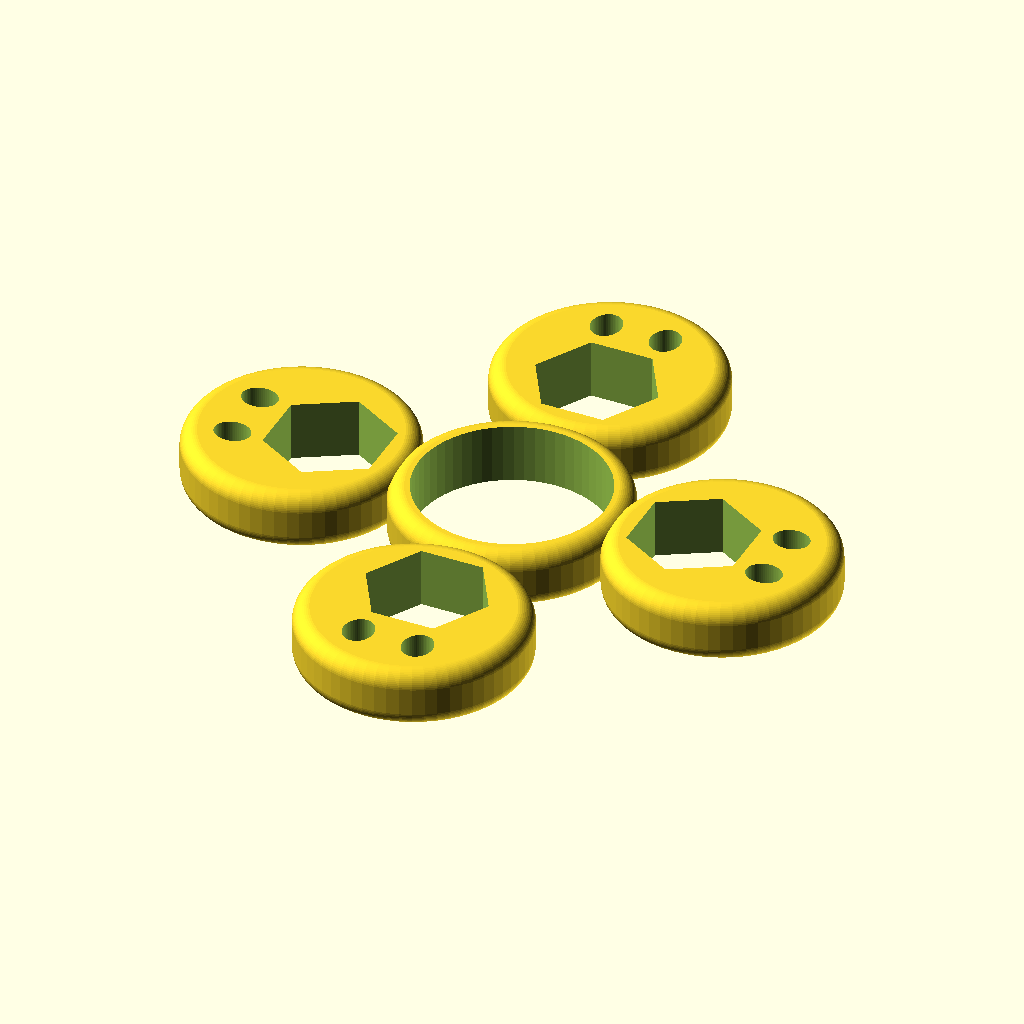
Cell 1: the model at its default parameters.
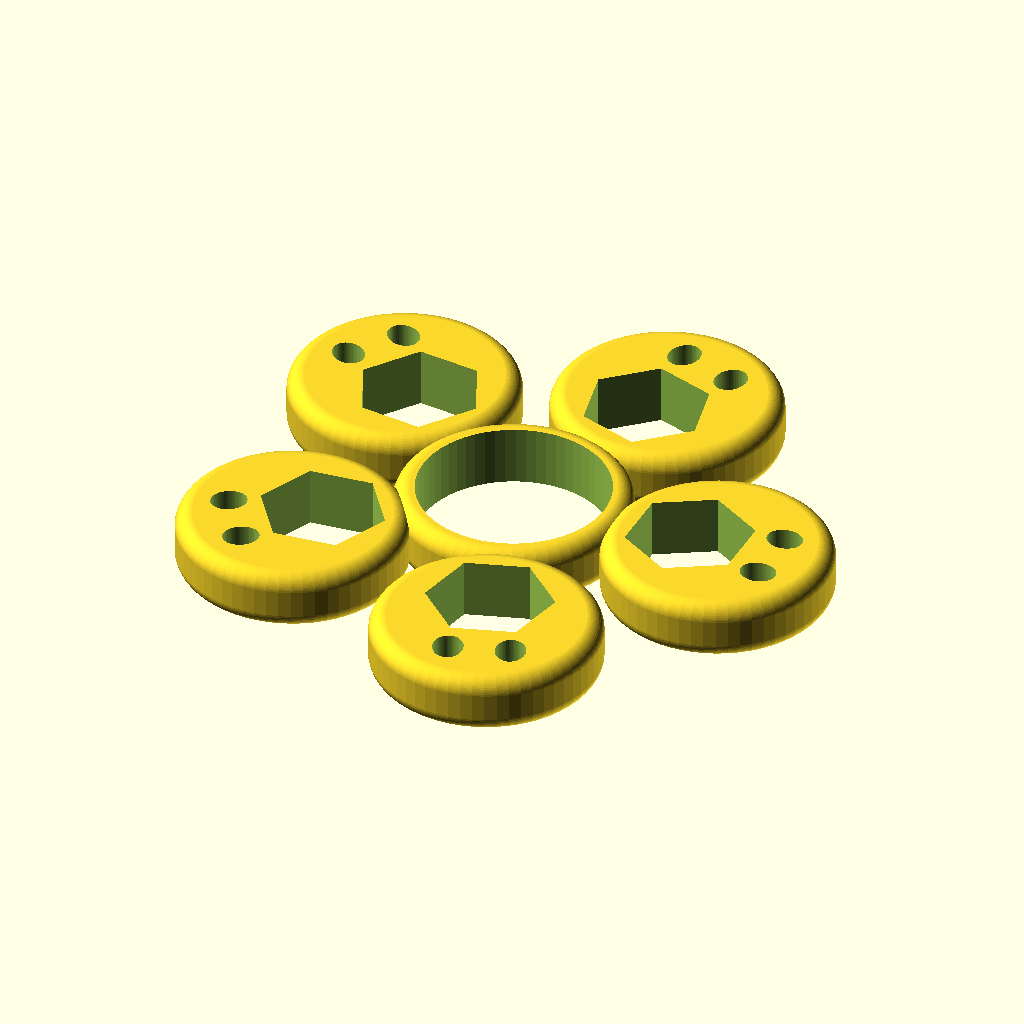
Cell 2: faces = 5 (everything else at default).
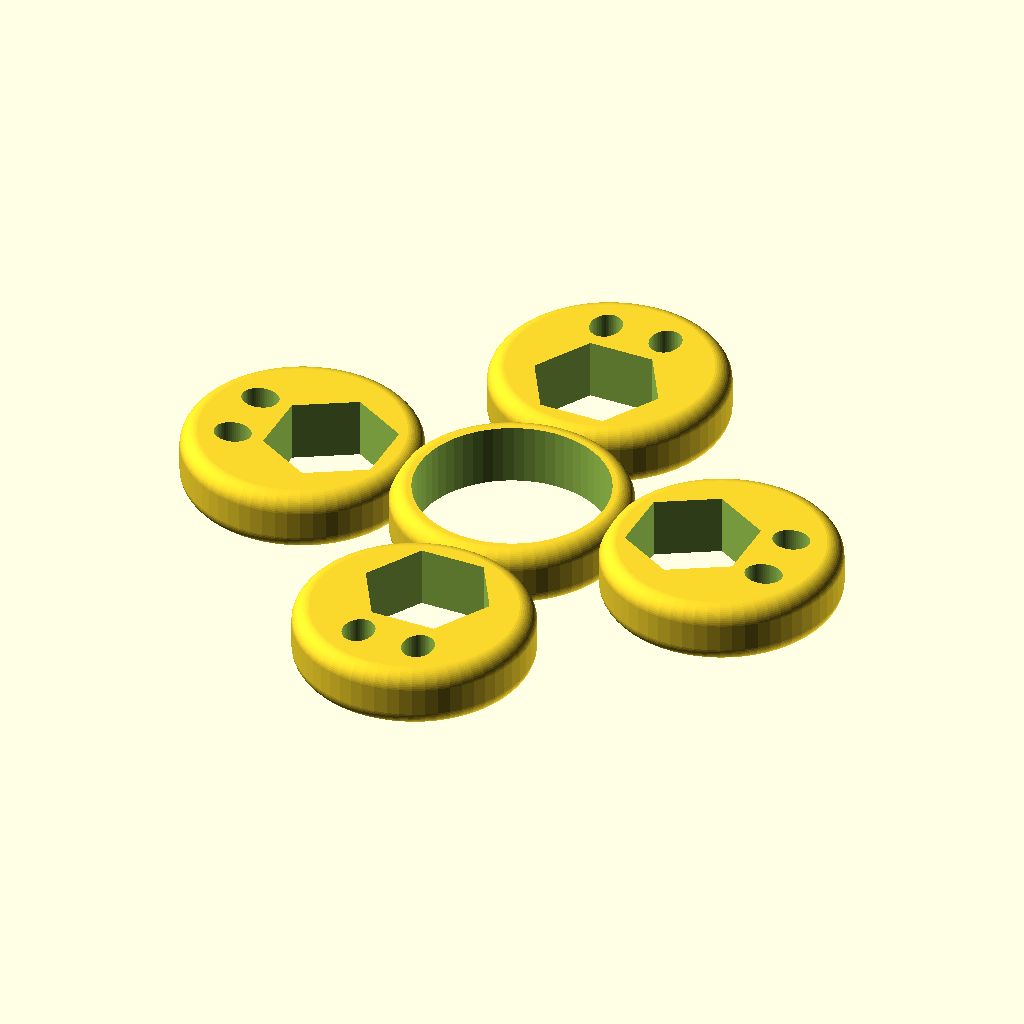
Cell 3: whichWeight = "M8" (everything else at default).
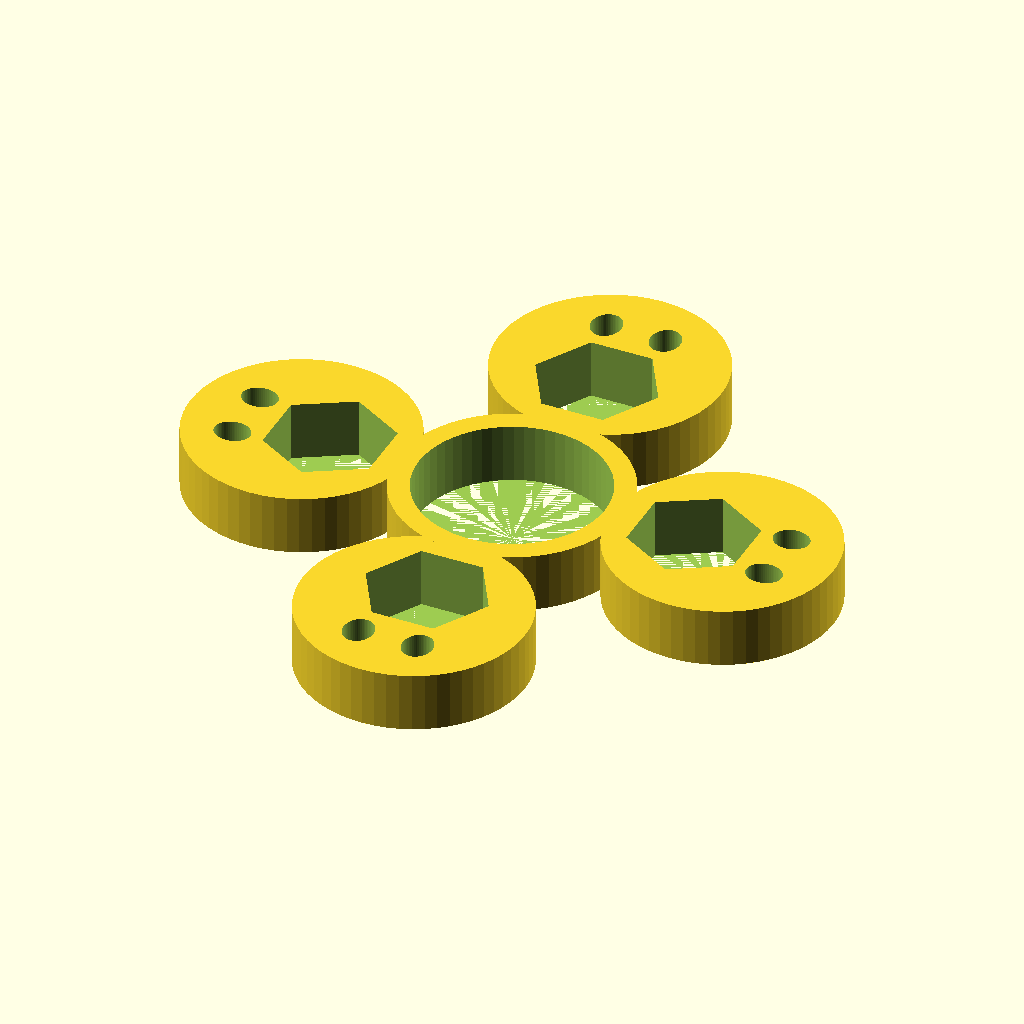
Cell 4 — radius set to 0, the other parameters unchanged.
The same orthographic view direction (rotation 55°, 0°, 25°; colour scheme Cornfield) for every cell, with the view re-fitted per cell, so scale and position can differ between cells.
The OpenSCAD source (scadFiles/2127514/3352072.scad):
// lucina

// 2017-02-21



// preview[view:south, tilt:top]



// the number of faces

faces = 4; //[2,3,4,5,6]



// the type of weight

whichWeight = "5/16";   //[5/16, M8]



// corner radius in mm; > 0 causes timeout but Create Thing still works

radius = 2;  //[0:.5:3]



/* [Hidden] */

$fn = 60;

x = 0; y = 1; z = 2;

thick = 2.5;

offset = 22;

bearing = [22.1, 22.1, 7]; // 608 bearing

sae = [.577*25.4, .5 * 25.4, 7]; // 5/16 hex nut

metric = [15, 13, 7];   // M8 hex nut

step = 360 / faces;

stop = (faces-1) * step;

enlarge = 1.8;

weight = (whichWeight == "5/16") ? sae : metric;

echo(whichWeight, weight[x], weight[y], weight[z]);



module surprise(rad, wt) {

   diam = wt[x]*enlarge;

   eye = diam / 7.5;

   rotate([0, 0, -90])

      difference() {

         fcylinder(bearing[z], diam, rad);

         union() {

            translate([-diam/7.5, diam/4, 0])

               scale([1, 1.2, 1])            

                  cylinder(bearing[z]*2, d=eye, center=true);

            translate([diam/7.5, diam/4, 0])

               scale([1, 1.2, 1])            

                  cylinder(bearing[z]*2, d=eye, center=true);

            translate([0, -diam/7.75, 0])

               cylinder(bearing[z]*2, d=wt[x], center=true, $fn = 6);

         }

      }

}



module fcylinder(z, x, rad) {

   translate([0, 0, rad-z/2])

      minkowski() {

         cylinder(h=z-2*rad, d=x-2*rad, center=true);

         sphere(rad);

      }

}



difference() {

   union() {

      for ( angle = [0 : step : stop] ) {

         rotate([0, 0, angle]) {

            fcylinder(bearing[z], bearing[x]+2*thick, radius);

            translate([(bearing[x]+ weight[x]*enlarge)/2+thick/3, 0, 0])

               surprise(radius, weight);

         }

      }

   }

   // bearing hole

   cylinder(h=2*bearing[z], d=bearing[x], center=true);

}
Parameter table extracted from the source (name, type, default, range or options):
faces: number, default 4, options 2, 3, 4, 5, 6
whichWeight: string, default "5/16", options "5/16", "M8"
radius: number, default 2, range 0 to 3, step 0.5
